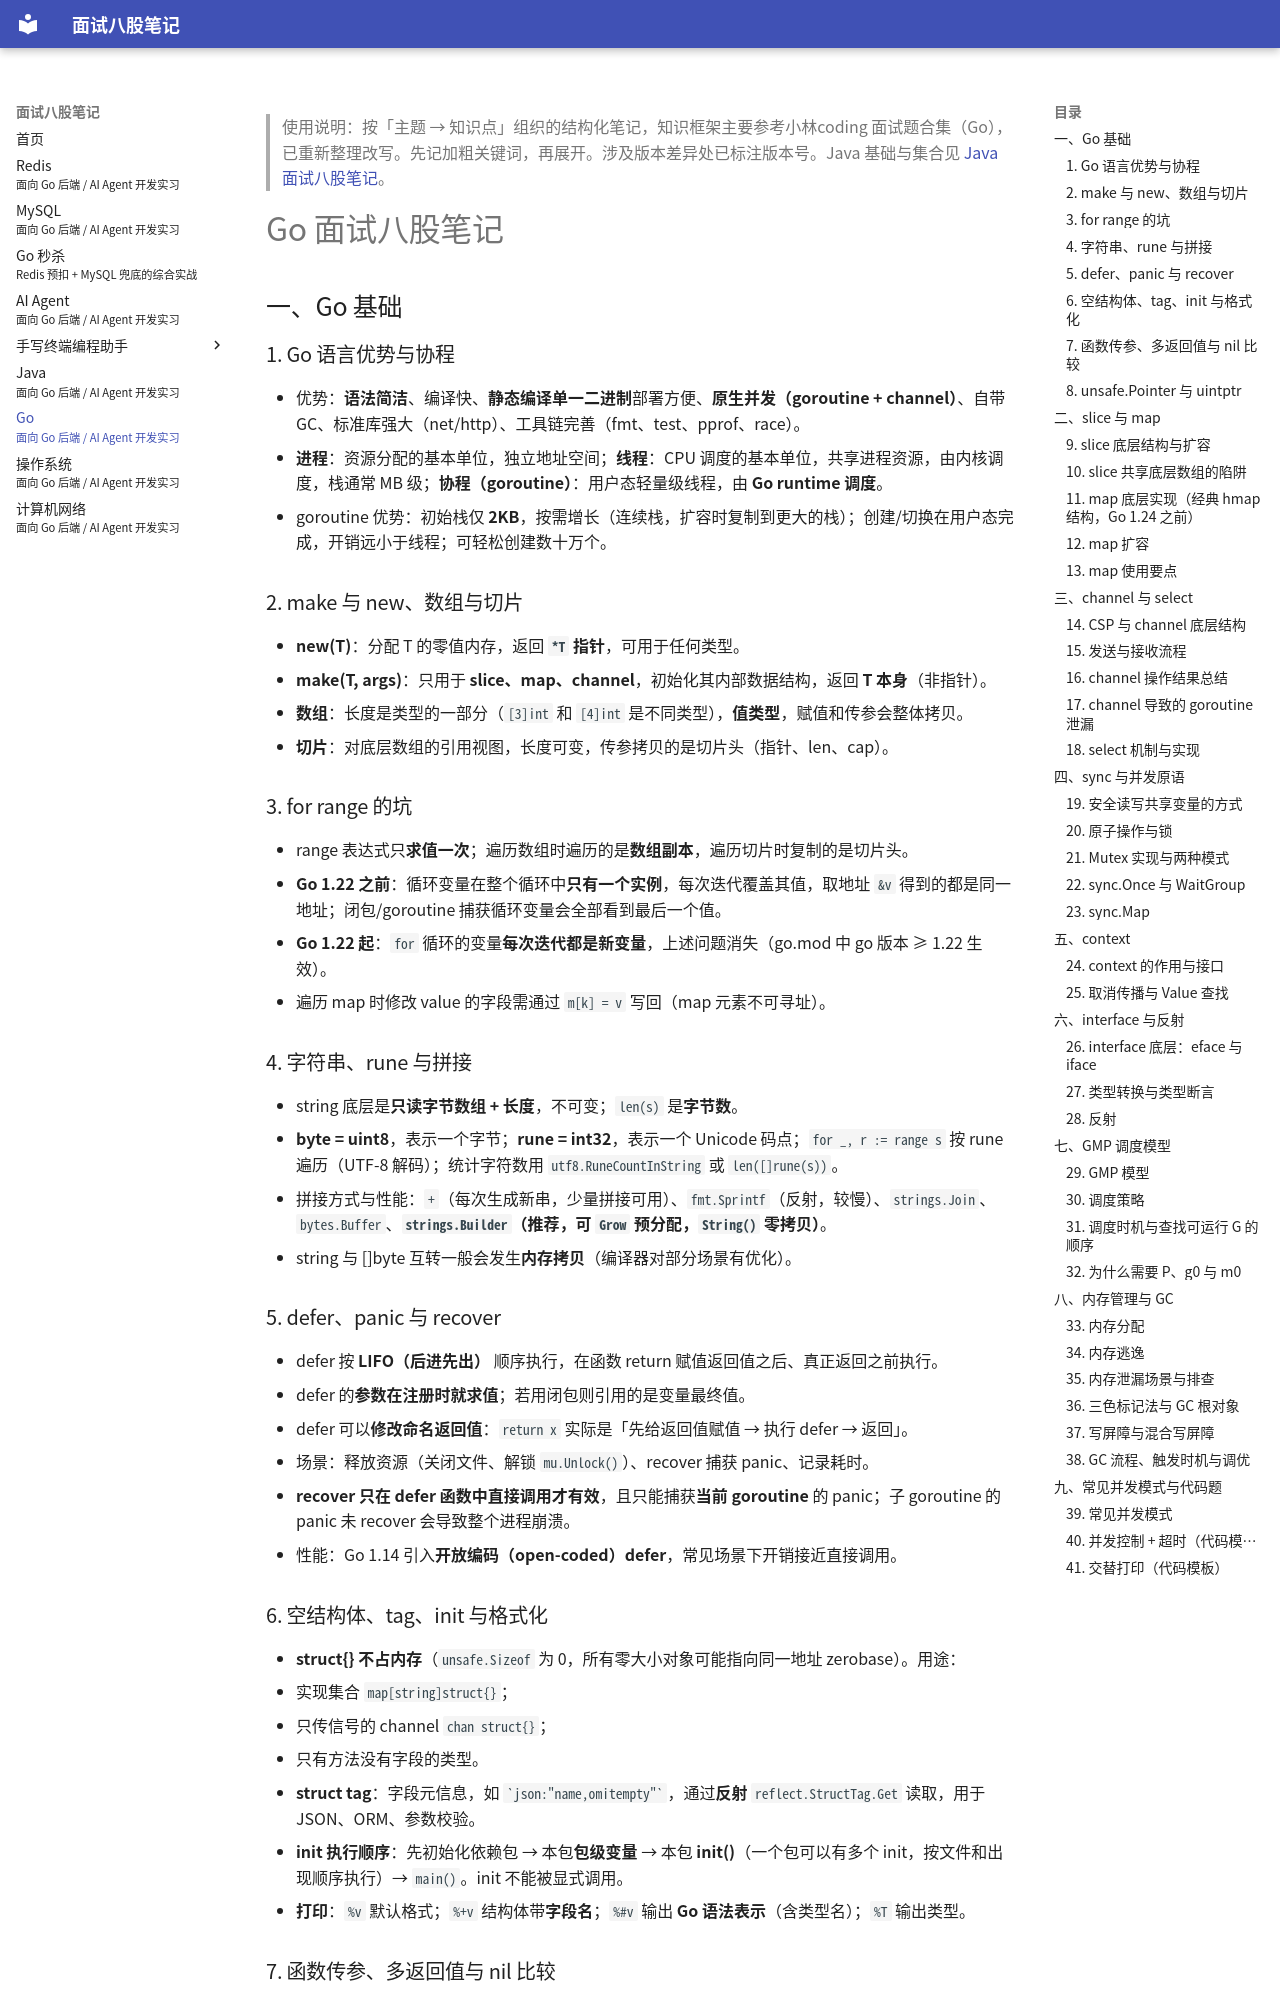

repository: LosAveRoad/interview-prep · page: go/index.html · generator: mkdocs

---
title: Go 面试八股笔记
subtitle: 面向 Go 后端 / AI Agent 开发实习
---

> 使用说明：按「主题 → 知识点」组织的结构化笔记，知识框架主要参考小林coding 面试题合集（Go），已重新整理改写。先记加粗关键词，再展开。涉及版本差异处已标注版本号。Java 基础与集合见 [Java 面试八股笔记](java.md)。

# Go 面试八股笔记

## 一、Go 基础

### 1. Go 语言优势与协程

- 优势：**语法简洁**、编译快、**静态编译单一二进制**部署方便、**原生并发（goroutine + channel）**、自带 GC、标准库强大（net/http）、工具链完善（fmt、test、pprof、race）。
- **进程**：资源分配的基本单位，独立地址空间；**线程**：CPU 调度的基本单位，共享进程资源，由内核调度，栈通常 MB 级；**协程（goroutine）**：用户态轻量级线程，由 **Go runtime 调度**。
- goroutine 优势：初始栈仅 **2KB**，按需增长（连续栈，扩容时复制到更大的栈）；创建/切换在用户态完成，开销远小于线程；可轻松创建数十万个。

### 2. make 与 new、数组与切片

- **new(T)**：分配 T 的零值内存，返回 **`*T` 指针**，可用于任何类型。
- **make(T, args)**：只用于 **slice、map、channel**，初始化其内部数据结构，返回 **T 本身**（非指针）。
- **数组**：长度是类型的一部分（`[3]int` 和 `[4]int` 是不同类型），**值类型**，赋值和传参会整体拷贝。
- **切片**：对底层数组的引用视图，长度可变，传参拷贝的是切片头（指针、len、cap）。

### 3. for range 的坑

- range 表达式只**求值一次**；遍历数组时遍历的是**数组副本**，遍历切片时复制的是切片头。
- **Go 1.22 之前**：循环变量在整个循环中**只有一个实例**，每次迭代覆盖其值，取地址 `&v` 得到的都是同一地址；闭包/goroutine 捕获循环变量会全部看到最后一个值。
- **Go 1.22 起**：`for` 循环的变量**每次迭代都是新变量**，上述问题消失（go.mod 中 go 版本 ≥ 1.22 生效）。
- 遍历 map 时修改 value 的字段需通过 `m[k] = v` 写回（map 元素不可寻址）。

### 4. 字符串、rune 与拼接

- string 底层是**只读字节数组 + 长度**，不可变；`len(s)` 是**字节数**。
- **byte = uint8**，表示一个字节；**rune = int32**，表示一个 Unicode 码点；`for _, r := range s` 按 rune 遍历（UTF-8 解码）；统计字符数用 `utf8.RuneCountInString` 或 `len([]rune(s))`。
- 拼接方式与性能：`+`（每次生成新串，少量拼接可用）、`fmt.Sprintf`（反射，较慢）、`strings.Join`、`bytes.Buffer`、**`strings.Builder`（推荐，可 `Grow` 预分配，`String()` 零拷贝）**。
- string 与 []byte 互转一般会发生**内存拷贝**（编译器对部分场景有优化）。

### 5. defer、panic 与 recover

- defer 按 **LIFO（后进先出）** 顺序执行，在函数 return 赋值返回值之后、真正返回之前执行。
- defer 的**参数在注册时就求值**；若用闭包则引用的是变量最终值。
- defer 可以**修改命名返回值**：`return x` 实际是「先给返回值赋值 → 执行 defer → 返回」。
- 场景：释放资源（关闭文件、解锁 `mu.Unlock()`）、recover 捕获 panic、记录耗时。
- **recover 只在 defer 函数中直接调用才有效**，且只能捕获**当前 goroutine** 的 panic；子 goroutine 的 panic 未 recover 会导致整个进程崩溃。
- 性能：Go 1.14 引入**开放编码（open-coded）defer**，常见场景下开销接近直接调用。
